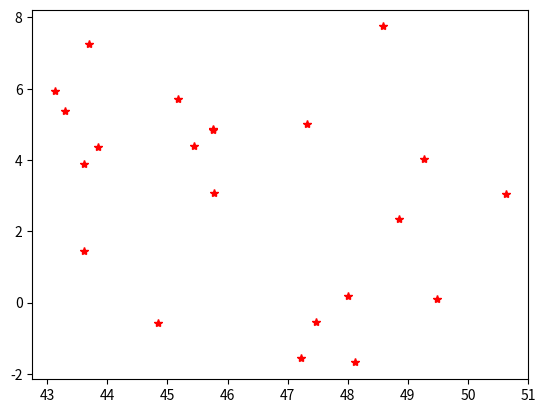

Write Python code to recreate this figure. (Note: this script raises an exception after producing the figure.)
# -*- coding: utf-8 -*-
"""
Created on Mon Jun 13 11:19:40 2022


[redacted]
"""

import random as rnd
import matplotlib.pyplot as g
import math as m

# def big_sequence():
#     counter=0
#     while True:
#         yield counter
#         counter+=1


def graphe2D_placePoint(x, y, point_line):
    if point_line == "point":
        g.plot(x, y, 'r*')
    elif point_line == "line":
        g.plot(x, y, label="point_line")
    else:
        print("Error plotting")


x = [48.8566,
     43.2964,
     45.76,
     43.6045,
     43.7034,
     47.2181,
     43.6119,
     48.5833,
     44.84,
     50.6278,
     48.1147,
     49.2628,
     43.1258,
     45.4347,
     49.49,
     45.1715,
     45.7667,
     47.3167,
     47.4736,
     43.838,
     45.7831,
     48.0077
     ]
y = [2.3522,
     5.37,
     4.84,
     1.444,
     7.2663,
     - 1.5528,
     3.8772,
     7.7458,
     - 0.58,
     3.0583,
     - 1.6794,
     4.0347,
     5.9306,
     4.3903,
     0.1,
     5.7224,
     4.8803,
     5.0167,
     - 0.5542,
     4.361,
     3.0824,
     0.1984
     ]
graphe2D_placePoint(x, y, "point")
norme=0
for i in range(len(x)):
    norme[i].append(m.sqrt(x[i]**2+y[i]**2))

print(norme)
# r* pour afficher des points
# afficher points sur un graphe
g.legend()
